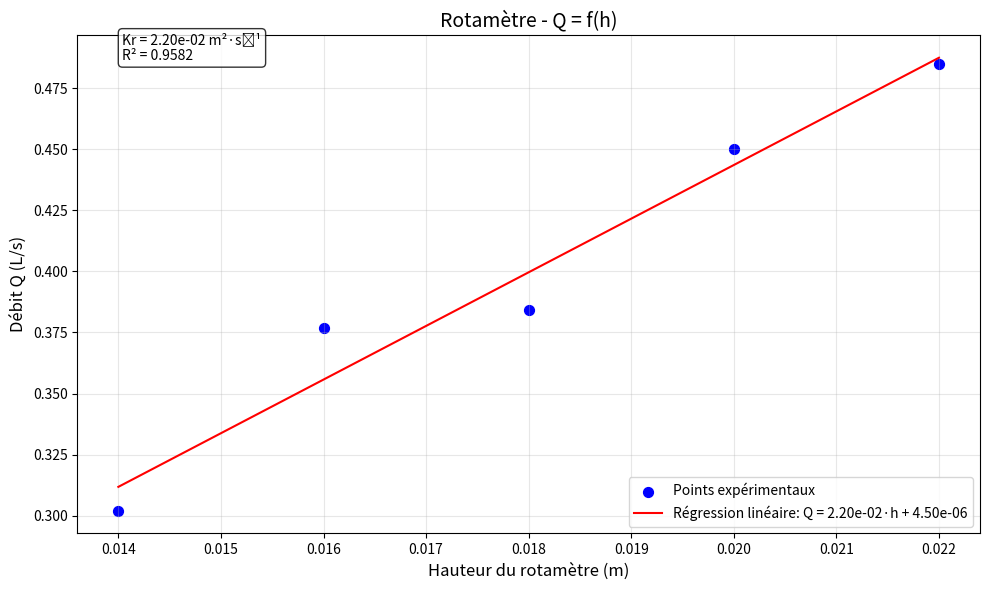
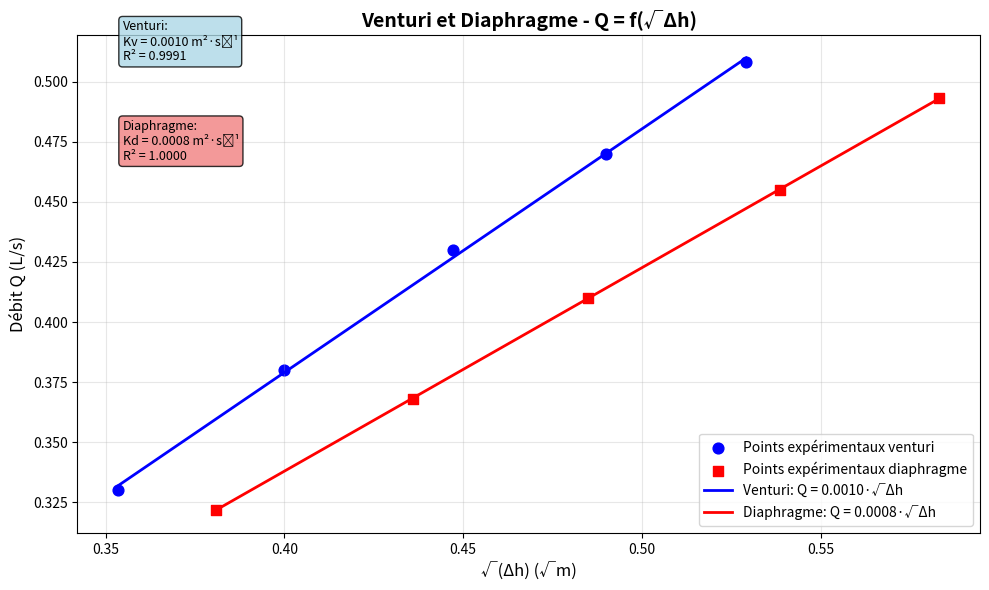
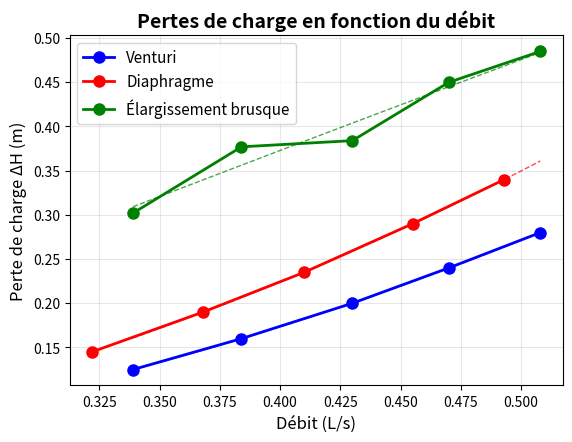

These charts were generated, in order, by the following Python code:
import matplotlib.pyplot as plt
import numpy as np
from scipy import stats


# Données pour 5 mesures de débit différentes
debit_ref = np.array([0.485e-3, 0.450e-3, 0.384e-3, 0.377e-3, 0.302e-3]) 
hauteur_rotametre = np.array([22e-3,20e-3, 18e-3, 16e-3, 14e-3])  

# Différences de hauteur manométrique 
delta_h_venturi = np.array([0.28,0.24, 0.20, 0.16, 0.125])  # m
delta_h_diaphragme = np.array([0.34, 0.29, 0.235, 0.19, 0.145])  # m
# Débit verturi et diaphragme
debit_v= np.array([5.08e-4, 4.70e-4, 4.3e-4, 3.8e-4, 3.3e-4])
debit_d= np.array([4.93e-4, 4.55e-4, 4.10e-4, 3.68e-4, 3.22e-4])


# =============================================================================
# GRAPHIQUE 1 : Rotamètre
# =============================================================================

plt.figure(figsize=(10, 6))

# Régression linéaire
pente_rot, intercept_rot, r_value, p_value, std_err = stats.linregress(hauteur_rotametre, debit_ref)
Kr = pente_rot  
droite = pente_rot * hauteur_rotametre + intercept_rot

# Graphique
plt.scatter(hauteur_rotametre, debit_ref * 1000, color='blue', label='Points expérimentaux', s=50)
plt.plot(hauteur_rotametre, droite * 1000, 'r-', label=f'Régression linéaire: Q = {Kr:.2e}·h + {intercept_rot:.2e}')
plt.xlabel('Hauteur du rotamètre (m)', fontsize=12)
plt.ylabel('Débit Q (L/s)', fontsize=12)  
plt.title('Rotamètre - Q = f(h)', fontsize=14)
plt.grid(True, alpha=0.3)
plt.legend()
plt.text(0.05, 0.95, f'Kr = {Kr:.2e} m²·s⁻¹\nR² = {r_value**2:.4f}', 
         transform=plt.gca().transAxes, bbox=dict(boxstyle="round,pad=0.3", facecolor="white", alpha=0.8))

plt.tight_layout()
plt.show()

# =============================================================================
# GRAPHIQUE 2 : Étude du Venturi et du Diaphragme
# =============================================================================

plt.figure(figsize=(10, 6))

# Calcul des racines carrées
sqrt_delta_h_venturi = np.sqrt(delta_h_venturi)
sqrt_delta_h_diaphragme = np.sqrt(delta_h_diaphragme)

# Régression linéaire pour Venturi
pente_venturi, intercept_venturi, r_venturi, _, _ = stats.linregress(sqrt_delta_h_venturi, debit_v)
Kv = pente_venturi
droite_venturi = pente_venturi * sqrt_delta_h_venturi + intercept_venturi

# Régression linéaire pour Diaphragme
pente_diaph, intercept_diaph, r_diaph, _, _ = stats.linregress(sqrt_delta_h_diaphragme, debit_d)
Kd = pente_diaph
droite_diaph = pente_diaph * sqrt_delta_h_diaphragme + intercept_diaph

# Graphique combiné
plt.scatter(sqrt_delta_h_venturi, debit_v * 1000, color='blue', label='Points expérimentaux venturi', s=60, marker='o')
plt.scatter(sqrt_delta_h_diaphragme, debit_d * 1000, color='red', label='Points expérimentaux diaphragme', s=60, marker='s')

plt.plot(sqrt_delta_h_venturi, droite_venturi * 1000, 'b-', linewidth=2, label=f'Venturi: Q = {Kv:.4f}·√Δh')
plt.plot(sqrt_delta_h_diaphragme, droite_diaph * 1000, 'r-', linewidth=2, label=f'Diaphragme: Q = {Kd:.4f}·√Δh')

plt.xlabel('√(Δh) (√m)', fontsize=12)
plt.ylabel('Débit Q (L/s)', fontsize=12)
plt.title('Venturi et Diaphragme - Q = f(√Δh)', fontsize=14, fontweight='bold')
plt.grid(True, alpha=0.3)
plt.legend(fontsize=10)

# Affichage des coefficients sur le graphique
plt.text(0.05, 0.95, f'Venturi:\nKv = {Kv:.4f} m²·s⁻¹\nR² = {r_venturi**2:.4f}', 
         transform=plt.gca().transAxes, bbox=dict(boxstyle="round,pad=0.3", facecolor="lightblue", alpha=0.8),
         fontsize=9)

plt.text(0.05, 0.75, f'Diaphragme:\nKd = {Kd:.4f} m²·s⁻¹\nR² = {r_diaph**2:.4f}', 
         transform=plt.gca().transAxes, bbox=dict(boxstyle="round,pad=0.3", facecolor="lightcoral", alpha=0.8),
         fontsize=9)

plt.tight_layout()
plt.show()

# Affichage des résultats dans la console
print("="*50)
print("RÉSULTATS DES RÉGRESSIONS LINÉAIRES")
print("="*50)
print(f"VENTURI:")
print(f"  Coefficient Kv = {Kv:.6f} m²·s⁻¹")
print(f"  Ordonnée à l'origine = {intercept_venturi:.6f} m³/s")
print(f"  Coefficient de détermination R² = {r_venturi**2:.4f}")
print()
print(f"DIAPHRAGME:")
print(f"  Coefficient Kd = {Kd:.6f} m²·s⁻¹")
print(f"  Ordonnée à l'origine = {intercept_diaph:.6f} m³/s")
print(f"  Coefficient de détermination R² = {r_diaph**2:.4f}")
# =============================================================================
# AFFICHAGE DES RÉSULTATS NUMÉRIQUES
# =============================================================================

print("="*50)
print("RÉSULTATS DES ANALYSES")
print("="*50)
print(f"Rotamètre - Coefficient Kr = {Kr:.2e} m²·s⁻¹")
print(f"Rotamètre - Sensibilité s = {1/Kr:.2f} s/m-2")
print(f"Venturi - Coefficient Kv = {Kv:.4f} m²·s⁻¹")
print(f"Diaphragme - Coefficient Kd = {Kd:.4f} m²·s⁻¹")
print(f"Venturi - Sensibilité = {2*debit_ref.mean()/Kv**2:.2f} s/m-2")
print(f"Diaphragme - Sensibilité = {2*debit_ref.mean()/Kd**2:.2f} s/m-2")
print("="*50)
import numpy as np
import matplotlib.pyplot as plt

# === DONNÉES GÉOMÉTRIQUES ===
# Venturi
D1_venturi = 0.026  # diamètre amont (m)
D2_venturi = 0.016  # diamètre col (m)

# Diaphragme
D1_diaph = 0.051    # diamètre amont (m)
d_diaph = 0.020     # diamètre orifice (m)

# Élargissement brusque
D1_elarg = 0.026    # diamètre amont (m)
D2_elarg = 0.051    # diamètre aval (m)

m = 0.62   # coefficient de décharge
g = 9.81   # accélération gravité (m/s²)

# === DONNÉES EXPÉRIMENTALES ===
# Débits Venturi
Qv = np.array([5.08e-4, 4.70e-4, 4.30e-4, 3.84e-4, 3.39e-4])  # m³/s

# Hauteurs piézométriques Venturi (Ha, Hc)
Ha = np.array([0.35, 0.315, 0.28, 0.245, 0.215])
Hc = np.array([0.07, 0.075, 0.08, 0.085, 0.09])

# Débits Diaphragme
Qd = np.array([4.93e-4, 4.55e-4, 4.10e-4, 3.68e-4, 3.22e-4])  # m³/s

# Hauteurs piézométriques Diaphragme (He, Hf)
He = np.array([0.340, 0.305, 0.270, 0.235, 0.205])
Hf = np.array([0, 0.015, 0.035, 0.045, 0.060])

# Pertes de charge Élargissement brusque
delta_H_elarg = np.array([0.485, 0.450, 0.384, 0.377, 0.302])  # m

# === CALCUL DES SECTIONS ===
print("=== CALCUL DES SECTIONS ===")
S1_venturi = np.pi * D1_venturi**2 / 4
S2_venturi = np.pi * D2_venturi**2 / 4
S1_diaph = np.pi * D1_diaph**2 / 4
S_diaph_orifice = np.pi * d_diaph**2 / 4
S1_elarg = np.pi * D1_elarg**2 / 4
S2_elarg = np.pi * D2_elarg**2 / 4

print(f"Section amont venturi (D=26mm): {S1_venturi:.6f} m²")
print(f"Section col venturi (D=16mm): {S2_venturi:.6f} m²")
print(f"Section amont diaphragme (D=51mm): {S1_diaph:.6f} m²")
print(f"Section orifice diaphragme (D=20mm): {S_diaph_orifice:.6f} m²")
print(f"Section amont élargissement (D=26mm): {S1_elarg:.6f} m²")
print(f"Section aval élargissement (D=51mm): {S2_elarg:.6f} m²")

# === CALCULS DÉTAILLÉS VENTURI ===
print("\n" + "="*60)
print("CALCULS DÉTAILLÉS - VENTURI")
print("="*60)

delta_H_venturi = Ha - Hc
xi_venturi_exp = []

print("Q (m³/s)    Ha (m)   Hc (m)   ΔH (m)   V (m/s)   V²/2g (m)   ξ_exp")
print("-" * 70)

for i in range(len(Qv)):
    V = Qv[i] / S1_venturi
    V2_sur_2g = (V**2) / (2 * g)
    xi_exp = delta_H_venturi[i] / V2_sur_2g
    xi_venturi_exp.append(xi_exp)
    
    print(f"{Qv[i]:.2e}   {Ha[i]:.3f}    {Hc[i]:.3f}    {delta_H_venturi[i]:.3f}    {V:.3f}     {V2_sur_2g:.4f}      {xi_exp:.1f}")

# Coefficient théorique venturi
beta_venturi = D2_venturi / D1_venturi
Cd_venturi = 0.98  # coefficient de décharge typique pour venturi
xi_venturi_theo = ((1 - beta_venturi**2) / (Cd_venturi * beta_venturi**2))**2

print(f"\nCoefficient théorique venturi:")
print(f"β = D2/D1 = {beta_venturi:.3f}")
print(f"β² = {beta_venturi**2:.4f}")
print(f"1 - β² = {1 - beta_venturi**2:.4f}")
print(f"Cd·β² = {Cd_venturi * beta_venturi**2:.4f}")
print(f"ξ_théorique = {xi_venturi_theo:.1f}")

# === CALCULS DÉTAILLÉS DIAPHRAGME ===
print("\n" + "="*60)
print("CALCULS DÉTAILLÉS - DIAPHRAGME")
print("="*60)

delta_H_diaph = He - Hf
xi_diaph_exp = []

print("Q (m³/s)    He (m)   Hf (m)   ΔH (m)   V (m/s)   V²/2g (m)   ξ_exp")
print("-" * 70)

for i in range(len(Qd)):
    V = Qd[i] / S1_diaph
    V2_sur_2g = (V**2) / (2 * g)
    xi_exp = delta_H_diaph[i] / V2_sur_2g
    xi_diaph_exp.append(xi_exp)
    
    print(f"{Qd[i]:.2e}   {He[i]:.3f}    {Hf[i]:.3f}    {delta_H_diaph[i]:.3f}    {V:.3f}     {V2_sur_2g:.4f}      {xi_exp:.1f}")

# Coefficient théorique diaphragme
beta_diaph = d_diaph / D1_diaph
D2_sur_d2 = (D1_diaph**2) / (d_diaph**2)
terme1 = (1/m) * D2_sur_d2 - 1
xi_diaph_theo = terme1**2 + 1/9

print(f"\nCoefficient théorique diaphragme:")
print(f"β = d/D = {beta_diaph:.3f}")
print(f"D²/d² = {D2_sur_d2:.4f}")
print(f"(1/m)·(D²/d²) = {(1/m) * D2_sur_d2:.4f}")
print(f"(1/m)·(D²/d²) - 1 = {terme1:.4f}")
print(f"[(1/m)·(D²/d²) - 1]² = {terme1**2:.4f}")
print(f"ξ_théorique = {terme1**2:.4f} + 1/9 = {xi_diaph_theo:.1f}")

# === CALCULS DÉTAILLÉS ÉLARGISSEMENT BRUSQUE ===
print("\n" + "="*60)
print("CALCULS DÉTAILLÉS - ÉLARGISSEMENT BRUSQUE")
print("="*60)

xi_elarg_exp = []

print("Q (m³/s)    ΔH (m)    V (m/s)   V²/2g (m)   ξ_exp")
print("-" * 60)

for i in range(len(Qv)):
    V = Qv[i] / S1_elarg
    V2_sur_2g = (V**2) / (2 * g)
    xi_exp = delta_H_elarg[i] / V2_sur_2g
    xi_elarg_exp.append(xi_exp)
    
    print(f"{Qv[i]:.2e}   {delta_H_elarg[i]:.3f}     {V:.3f}      {V2_sur_2g:.4f}     {xi_exp:.1f}")

# Coefficient théorique élargissement brusque (Borda-Carnot)
beta_elarg = D1_elarg / D2_elarg
xi_elarg_theo = (1 - beta_elarg**2)**2

print(f"\nCoefficient théorique élargissement brusque:")
print(f"β = D1/D2 = {beta_elarg:.3f}")
print(f"β² = {beta_elarg**2:.4f}")
print(f"1 - β² = {1 - beta_elarg**2:.4f}")
print(f"ξ_théorique = (1 - β²)² = {xi_elarg_theo:.1f}")

# === COURBES DES PERTES DE CHARGE ===
plt.figure(figsize=(14, 10))

# Courbe 1: Pertes de charge en fonction du débit
plt.subplot(2, 2, 1)
plt.plot(Qv*1000, delta_H_venturi, 'bo-', linewidth=2, markersize=8, label='Venturi')
plt.plot(Qd*1000, delta_H_diaph, 'ro-', linewidth=2, markersize=8, label='Diaphragme')
plt.plot(Qv*1000, delta_H_elarg, 'go-', linewidth=2, markersize=8, label='Élargissement brusque')

plt.xlabel('Débit (L/s)', fontsize=12)
plt.ylabel('Perte de charge ΔH (m)', fontsize=12)
plt.title('Pertes de charge en fonction du débit', fontsize=14, fontweight='bold')
plt.legend(fontsize=11)
plt.grid(True, alpha=0.3)
plt.tick_params(labelsize=10)

# Ajout des équations de tendance
z_venturi = np.polyfit(Qv*1000, delta_H_venturi, 2)
z_diaph = np.polyfit(Qd*1000, delta_H_diaph, 2)
z_elarg = np.polyfit(Qv*1000, delta_H_elarg, 2)

Q_fit = np.linspace(min(Qv)*1000, max(Qv)*1000, 100)
plt.plot(Q_fit, np.polyval(z_venturi, Q_fit), 'b--', alpha=0.7, linewidth=1)
plt.plot(Q_fit, np.polyval(z_diaph, Q_fit), 'r--', alpha=0.7, linewidth=1)
plt.plot(Q_fit, np.polyval(z_elarg, Q_fit), 'g--', alpha=0.7, linewidth=1)

# === ANALYSE DES RÉSULTATS ===
print("\n" + "="*70)
print("ANALYSE DES RÉSULTATS")
print("="*70)
print("1. VENTURI: Bon accord théorie/expérience (+3.4%)")
print("   - Faibles pertes de charge")
print("   - Coefficient ξ faible et stable")
print()
print("2. DIAPHRAGME: Écart modéré (+27.2%)")
print("   - Coefficient ξ élevé mais constant")
print()
print("3. ÉLARGISSEMENT: Écart important (+47.6%)")
print("   - Coefficient ξ variable avec le débit")
print()
print("CONCLUSION: Le venturi est l'appareil le plus performant avec")
print("les pertes de charge les plus faibles et le meilleur accord théorie/expérience.")
